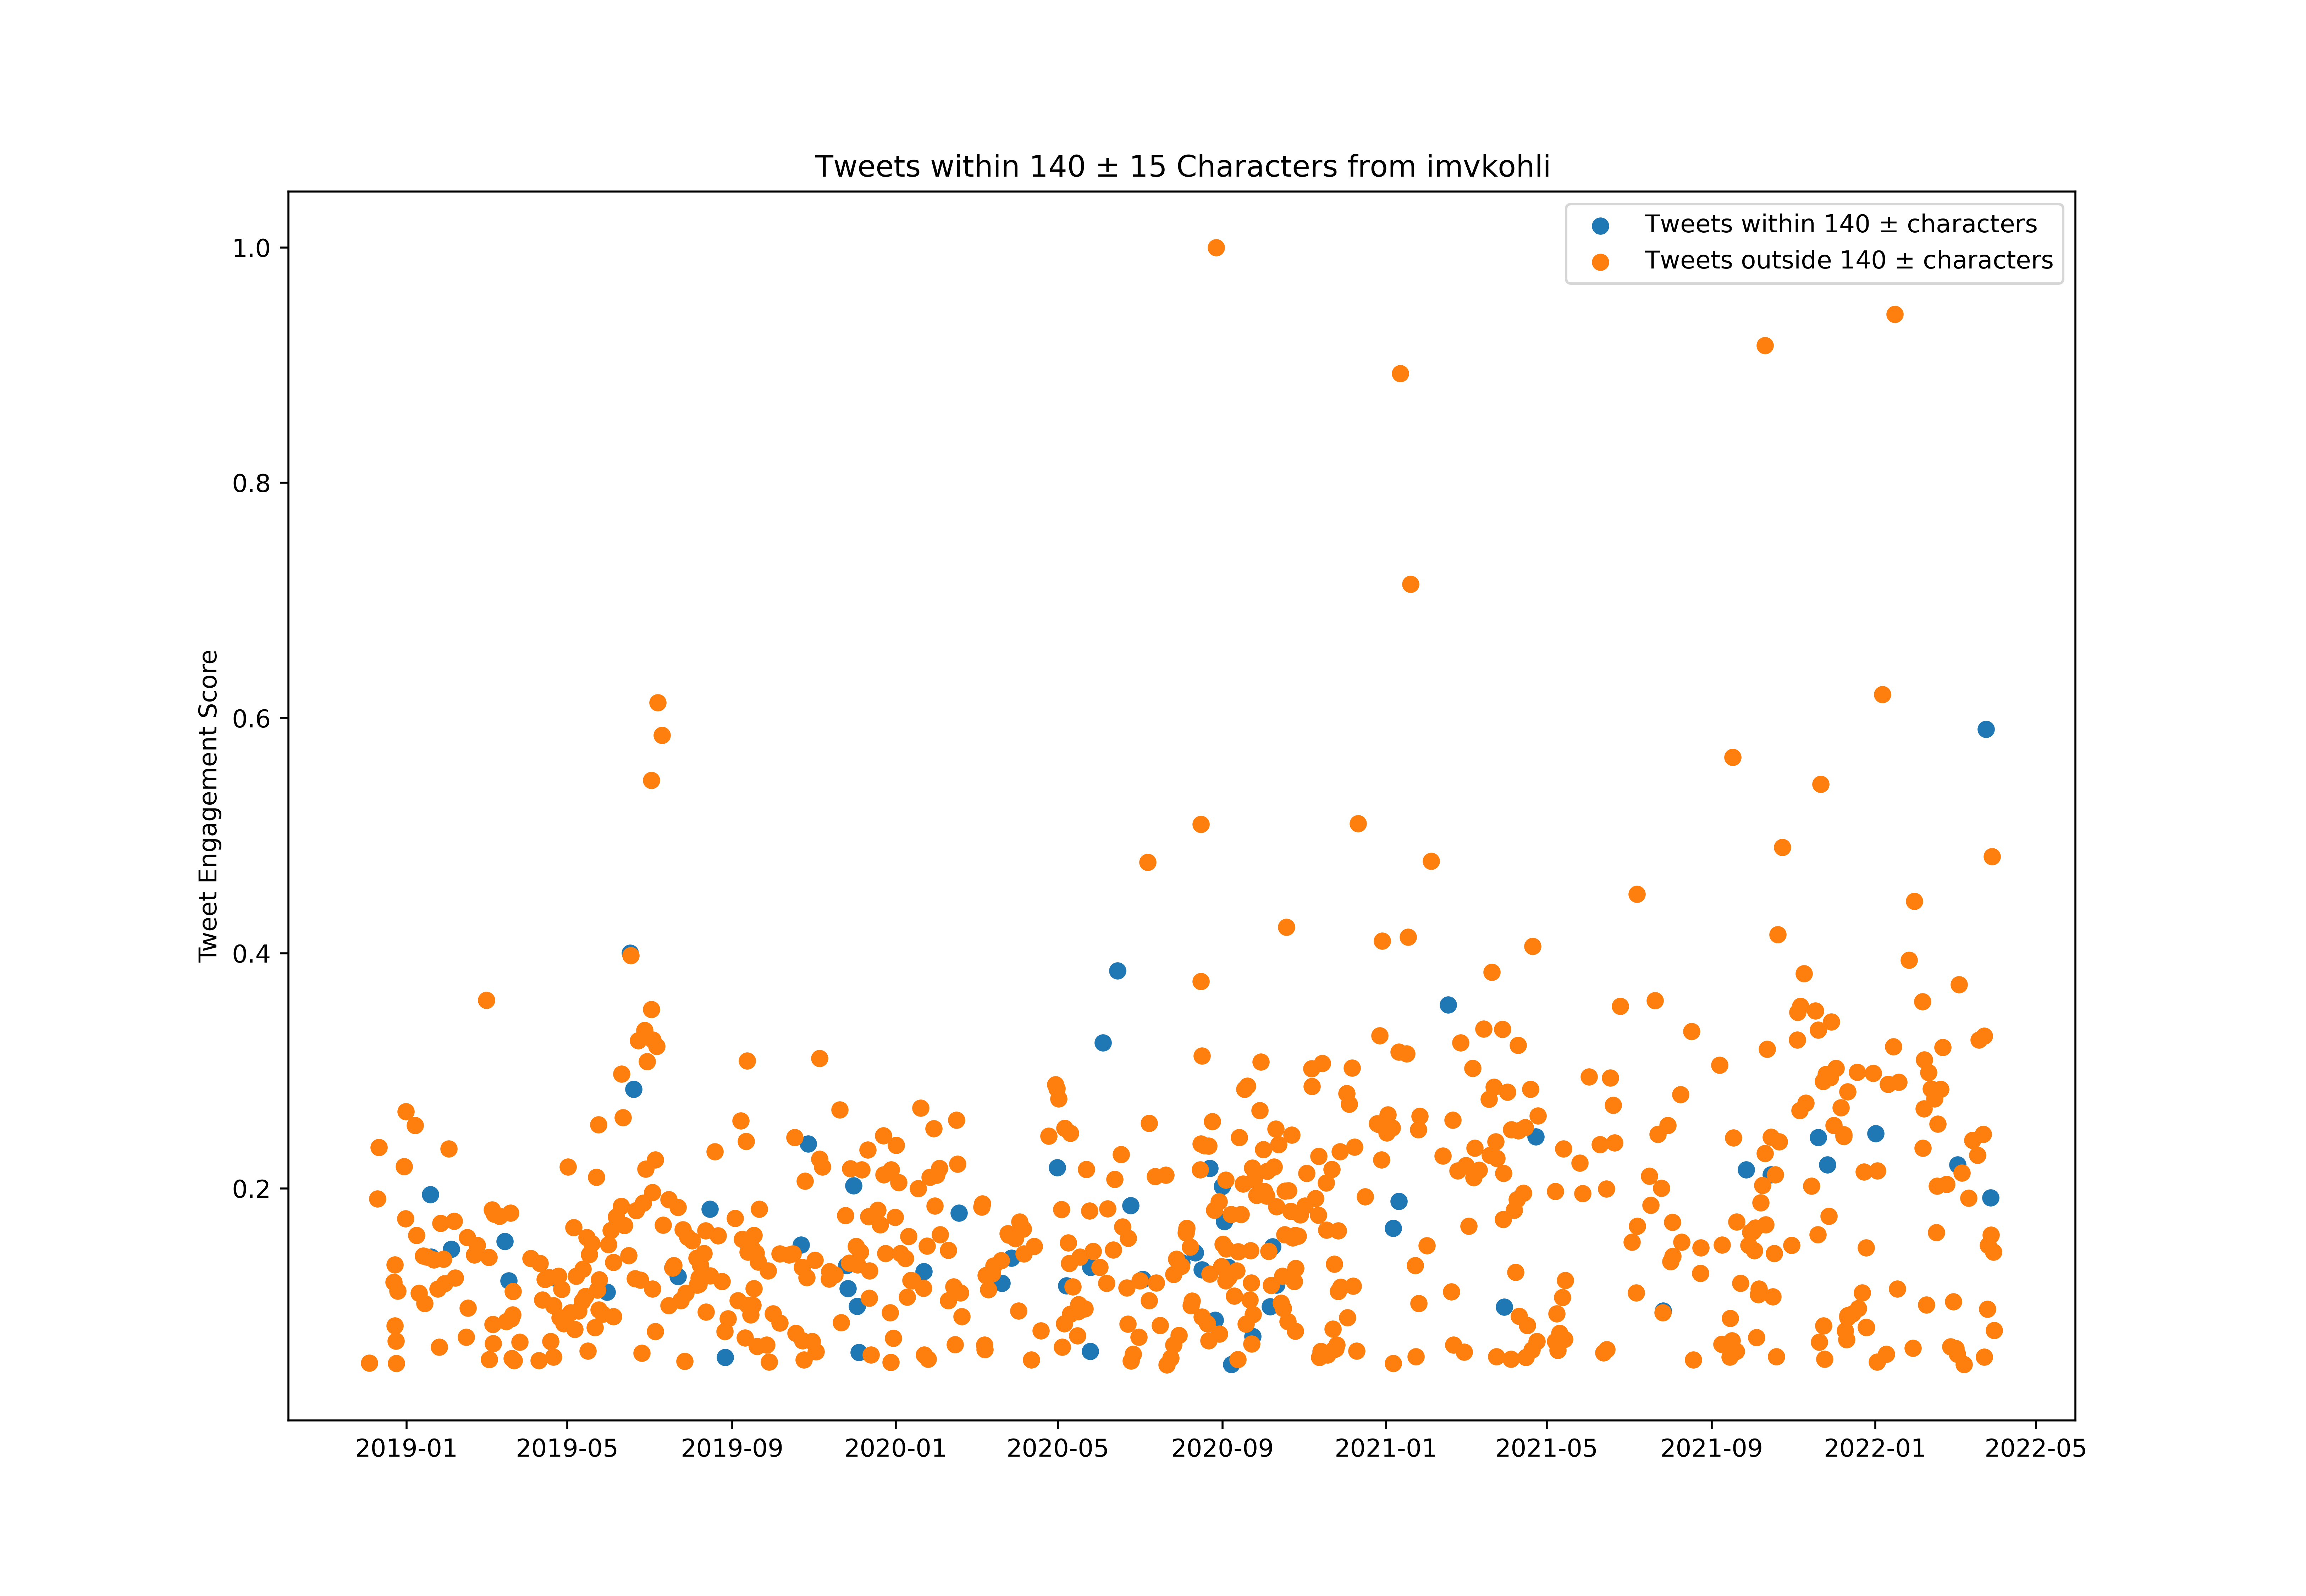

Data behind this chart, as committed beside it:
id, created_at, score, length_between125_and_155
1069861333057757184, 2018-12-04T07:49:53.000Z, 2965115, False
1072041879741612032, 2018-12-10T08:14:36.000Z, 10962342, False
1072358515094810624, 2018-12-11T05:12:48.000Z, 13459217, False
1072721786528251904, 2018-12-12T05:16:18.000Z, 2399868, False
1076424645014945793, 2018-12-22T10:30:09.000Z, 6894087, False
1076696093281452037, 2018-12-23T04:28:47.000Z, 1610145, False
1076721164549017606, 2018-12-23T06:08:24.000Z, 7737450, False
1076767085114605568, 2018-12-23T09:10:53.000Z, 4775348, False
1077052216677142529, 2018-12-24T04:03:53.000Z, 4036607, False
1077153522553020416, 2018-12-24T10:46:26.000Z, 2936955, False
1077484012522913793, 2018-12-25T08:39:41.000Z, 6464636, False
1079227976393342976, 2018-12-30T04:09:35.000Z, 12538348, False
1079605902859214848, 2018-12-31T05:11:20.000Z, 9994404, False
1079683493993553922, 2018-12-31T10:19:39.000Z, 1724850, False
1079730957073100803, 2018-12-31T13:28:15.000Z, 15203473, False
1082154366000353280, 2019-01-07T05:58:00.000Z, 14544114, False
1082511490567917568, 2019-01-08T05:37:06.000Z, 2593930, False
1082622190380412934, 2019-01-08T12:56:58.000Z, 9183781, False
1082869680560164867, 2019-01-09T05:20:25.000Z, 2144551, False
1083259540785762304, 2019-01-10T07:09:35.000Z, 6361247, False
1084435848240590848, 2019-01-13T13:03:48.000Z, 8183982, False
1084754151043526656, 2019-01-14T10:08:38.000Z, 5856472, False
1085391074015752192, 2019-01-16T04:19:32.000Z, 8117816, False
1086273280288280577, 2019-01-18T14:45:06.000Z, 11168930, True
1086529811504345088, 2019-01-19T07:44:28.000Z, 8133497, True
1086592449991008258, 2019-01-19T11:53:22.000Z, 2001163, False
1087235440950763521, 2019-01-21T06:28:23.000Z, 7986409, False
1088324936651997184, 2019-01-24T06:37:39.000Z, 6575854, False
1088705242710114304, 2019-01-25T07:48:51.000Z, 3733083, False
1089101784474443777, 2019-01-26T10:04:34.000Z, 9764092, False
1089827730374324226, 2019-01-28T10:09:13.000Z, 8022422, False
1090116574722158592, 2019-01-29T05:16:59.000Z, 6823200, False
1090189620539678720, 2019-01-29T10:07:14.000Z, 2821632, True
1091300268766056449, 2019-02-01T11:40:34.000Z, 13401117, False
1092015752188780545, 2019-02-03T11:03:38.000Z, 8506604, True
1092734389157543936, 2019-02-05T10:39:15.000Z, 9877089, False
1093060830105559040, 2019-02-06T08:16:24.000Z, 7107579, False
1093723138788114434, 2019-02-08T04:08:11.000Z, 2362645, False
1095257860173254658, 2019-02-12T09:46:37.000Z, 726855, False
1095258026531942400, 2019-02-12T09:47:17.000Z, 1467066, False
1095579553521717248, 2019-02-13T07:04:55.000Z, 1538570, False
1095620337767575552, 2019-02-13T09:46:58.000Z, 732216, False
1095620463156330499, 2019-02-13T09:47:28.000Z, 836246, True
1096008573069406211, 2019-02-14T11:29:41.000Z, 4226470, False
1096262254054510593, 2019-02-15T04:17:43.000Z, 9084614, False
1096475671818395648, 2019-02-15T18:25:46.000Z, 5631023, False
1098228254891233280, 2019-02-20T14:29:54.000Z, 8225831, False
1098945053291106304, 2019-02-22T13:58:12.000Z, 8690014, False
1101518352843849729, 2019-03-01T16:23:35.000Z, 20637019, False
1102105832173428737, 2019-03-03T07:18:01.000Z, 8107804, False
1102234425012695040, 2019-03-03T15:49:00.000Z, 3139794, False
1102969659085721600, 2019-03-05T16:30:33.000Z, 10425635, False
1103219519458238466, 2019-03-06T09:03:24.000Z, 4842486, False
1103307042045870080, 2019-03-06T14:51:11.000Z, 3914144, False
1103603954443681792, 2019-03-07T10:31:01.000Z, 10215868, False
1105040816165347328, 2019-03-11T09:40:35.000Z, 10117318, False
1106477714452541440, 2019-03-15T08:50:19.000Z, 8886852, True
1106840969431797760, 2019-03-16T08:53:45.000Z, 4981983, False
1106931373615439872, 2019-03-16T14:52:59.000Z, 2239233, False
1107564980449280001, 2019-03-18T08:50:43.000Z, 6963052, True
... 768 more rows
